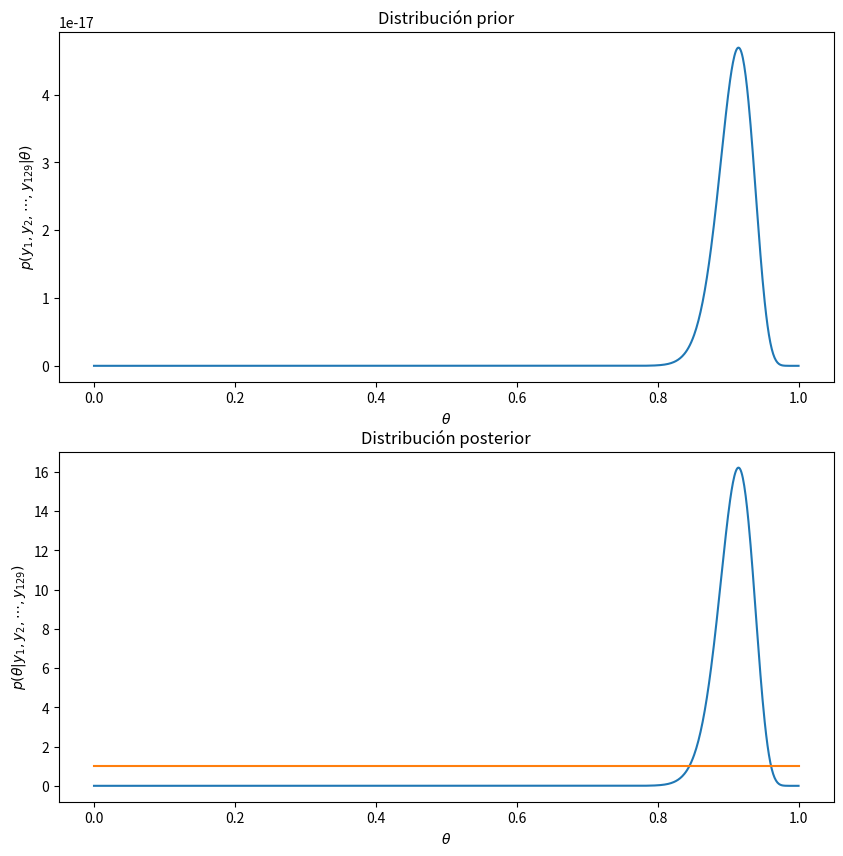

Write the Python code that produced this figure.
# -*- coding: utf-8 -*-
"""
Fig. 3.1. Distribucion prior y posterior

[redacted]
"""
#librerias a usar
import numpy as np
import matplotlib.pyplot as plt
import math 


#funciones a usar

def fun1(theta, n, Sy):
    prob=theta**Sy*(1-theta)**(n-Sy)
    return prob

def fun2(theta, n, Sy):
    gama=(math.gamma(Sy+1)*math.gamma(n-Sy+1))/math.gamma(n+2)
    prob= theta**Sy*(1-theta)**(n-Sy)/gama
    return prob

#variables
total=129
exitos=118

#distribuciones


plt.figure(figsize=(10,10))


plt.subplot(211)
plt.plot(np.linspace(0,1,1000), fun1(np.linspace(0,1,1000),total,exitos))
plt.title('Distribución prior' )
plt.ylabel(r'$p(y_1,y_2,\cdots,y_{129}|\theta)$')
plt.xlabel(r'$\theta$')

plt.subplot(212)
plt.plot(np.linspace(0,1,1000), fun2(np.linspace(0,1,1000),total,exitos),np.linspace(0,1,1000),np.linspace(1,1,1000))
plt.title('Distribución posterior')
plt.ylabel(r'$p(\theta|y_1,y_2,\cdots,y_{129})$')
plt.xlabel(r'$\theta$')

plt.show()




